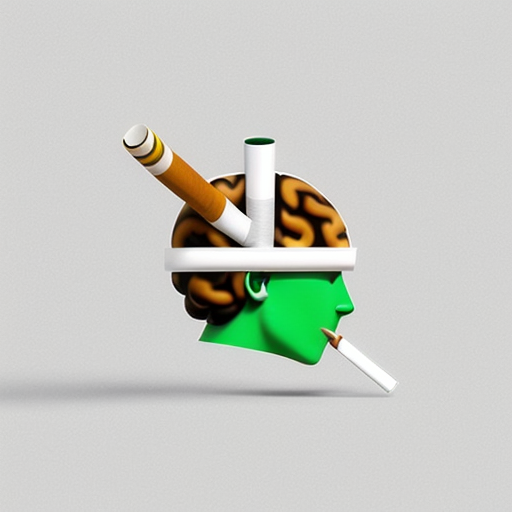
Generation parameters embedded in this image by AUTOMATIC1111 Stable Diffusion web UI or a fork of it (Forge, ...) (PNG 'parameters' text chunk):
Simple and iconic logo design of combining cigarette and human brain motifs, trending on behance ,simple, minimal, cute, happy, white background and green contents, JT
Negative prompt: photorealistic, complicated, horror, scary, shadow,  3 colors
Steps: 20, Sampler: DPM++ 2M SDE Karras, CFG scale: 8, Seed: 2056473753, Size: 512x512, Model hash: 107d2a241b, Model: cyberrealistic_v31, Version: v1.4.0-2-g8d0078b6